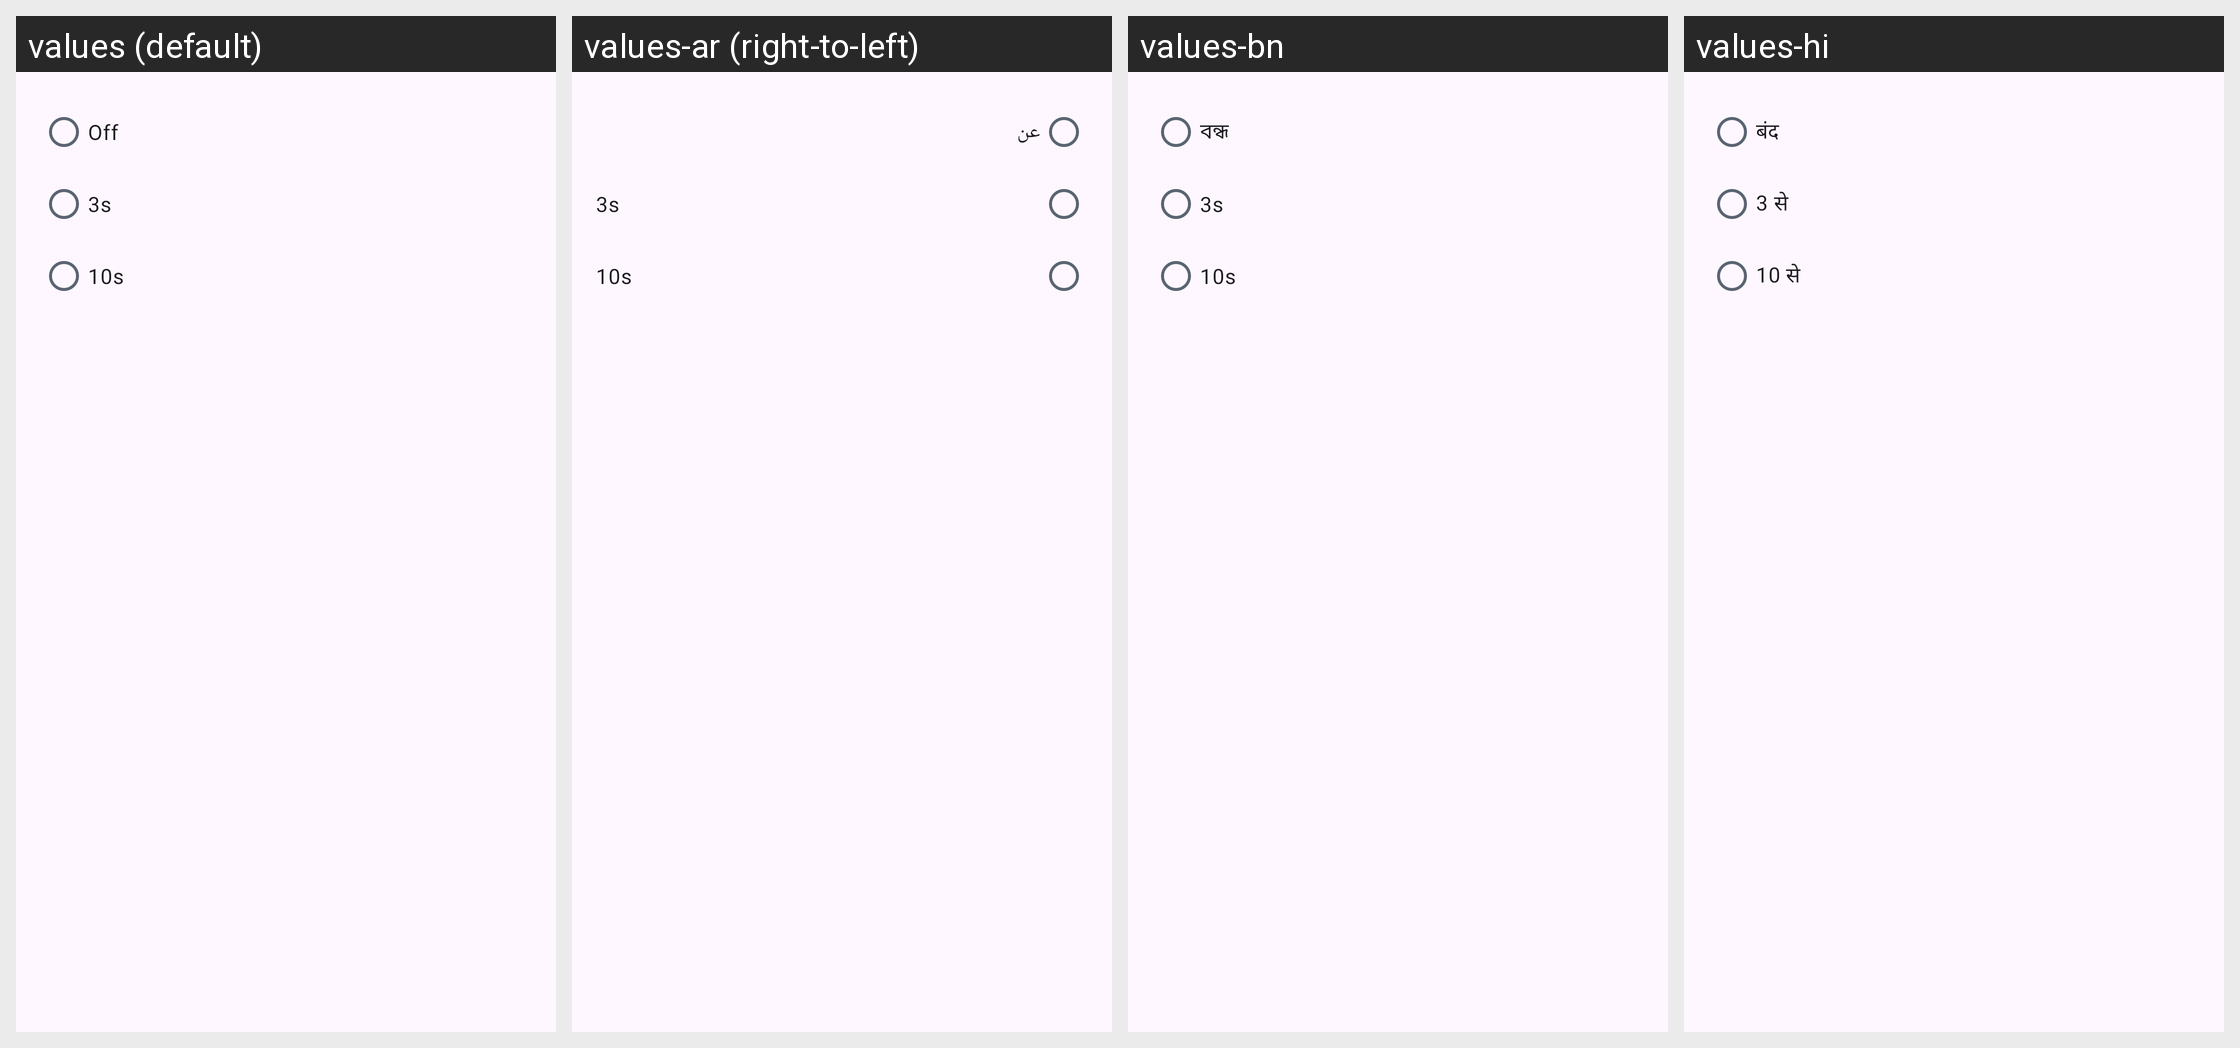

Translations of the strings shown on this Android screen, per locale in the grid:
Android screen res/layout/dialog_timer_picker.xml rendered under 4 locales, left to right: values (default), values-ar (right-to-left), values-bn, values-hi. Device: Nexus 5 (rendered at 1080×1920; each locale shown at half size, 540×960, under a caption strip naming it); theme Theme.GeoStampCamera.
Other locales in the repository, not shown: values-af, values-am, values-as, values-az, values-be, values-bg, values-bo, values-bs, values-ca, values-ceb, values-cs, values-cy, values-da, values-de, values-el, values-eo, values-es, values-et, values-eu, values-fa, values-fi, values-fr, values-fy, values-ga, values-gd, values-gl, values-gu, values-haw, values-hr, values-ht, values-hu, values-hy, values-ig, values-in, values-is, values-it, values-iw, values-ja, values-jv, values-ka, values-kk, values-km, values-kn, values-ko, values-ky, values-la, values-lb, values-lo, values-lt, values-lv, values-mg, values-mi, values-mk, values-ml, values-mn, values-mr, values-ms, values-mt, values-my, values-nb, values-ne, values-nl, values-ny, values-om, values-or, values-pa, values-pl, values-ps, values-pt, values-ro, values-ru, values-rw, values-sd, values-si, values-sk, values-sl, values-sm, values-sn, values-so, values-sq, values-sr, values-st, values-su, values-sv, values-sw, values-ta, values-te, values-tg, values-th, values-ti, values-tk, values-tl, values-tr, values-ug, values-uk, values-ur, values-uz, values-vi, values-xh, values-zh.
Strings drawn on this screen, with the default value and each locale's value (text and hints the layout hard-codes, and strings that could not be matched under every locale, appear in the picture but are not listed):

camera_timer_off
  values: Off
  values-ar: عن
  values-bn: বন্ধ
  values-hi: बंद

camera_timer_3s
  values: 3s
  values-ar: 3s
  values-bn: 3s
  values-hi: 3 से

camera_timer_10s
  values: 10s
  values-ar: 10s
  values-bn: 10s
  values-hi: 10 से
